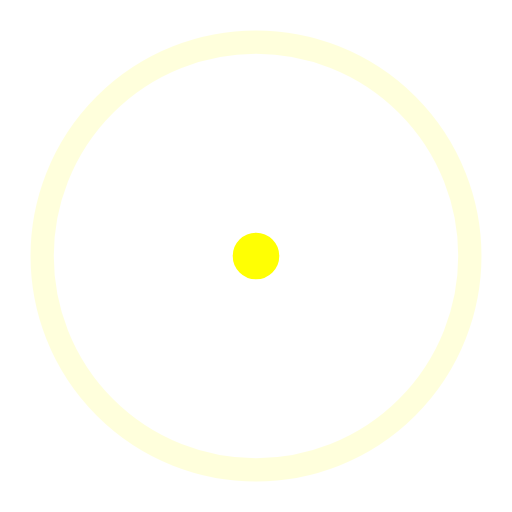
t = 0.00 s
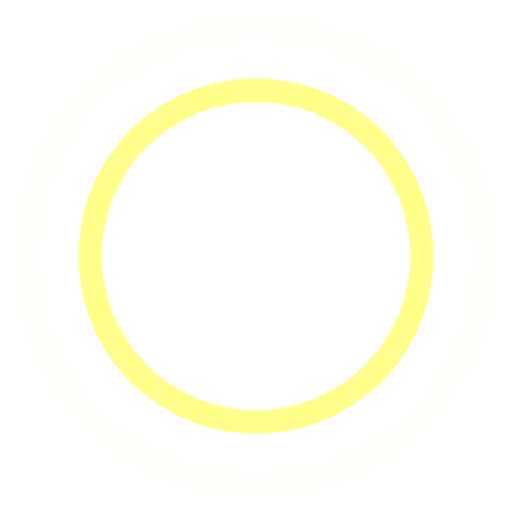
t = 0.45 s
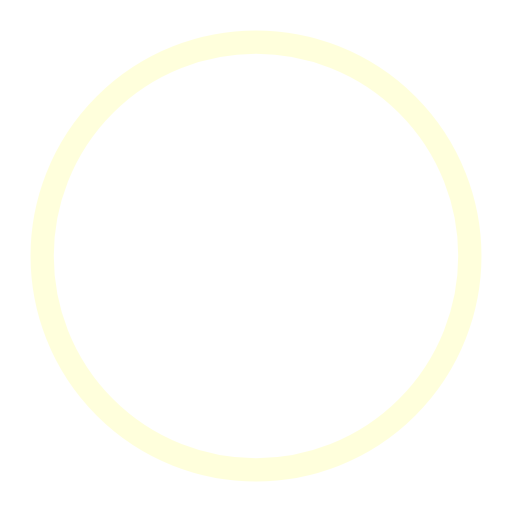
t = 0.90 s
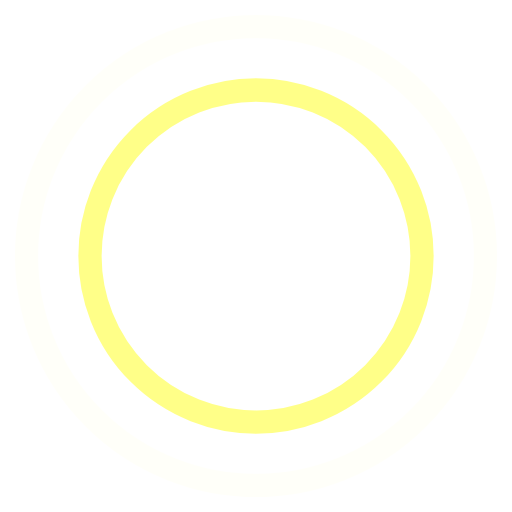
t = 1.35 s

The animated SVG that drew these frames (rendered in a browser with its animation timeline set to each time). Animation: 4 SMIL elements (animate=4); one cycle of 1.80 s, repeats indefinitely.

<?xml version="1.0" encoding="utf-8"?>
<!-- Generator: Adobe Illustrator 15.0.0, SVG Export Plug-In . SVG Version: 6.00 Build 0)  -->
<!DOCTYPE svg PUBLIC "-//W3C//DTD SVG 1.1//EN" "http://www.w3.org/Graphics/SVG/1.1/DTD/svg11.dtd">
<svg version="1.1" id="Layer_1" xmlns="http://www.w3.org/2000/svg" xmlns:xlink="http://www.w3.org/1999/xlink" x="0px" y="0px"
	 width="44px" height="44px" viewBox="0 0 44 44" enable-background="new 0 0 44 44" xml:space="preserve">
<g>
	<circle fill="none" stroke="#FFFF03" stroke-width="2" cx="22" cy="22" r="1">
	
		<animate  values="1; 20" dur="1.8s" begin="0s" fill="remove" restart="always" additive="replace" accumulate="none" repeatCount="indefinite" keySplines="0.165, 0.84, 0.44, 1" keyTimes="0; 1" calcMode="spline" attributeName="r">
		</animate>
	
		<animate  values="1; 0" dur="1.8s" begin="0s" fill="remove" restart="always" additive="replace" accumulate="none" repeatCount="indefinite" keySplines="0.3, 0.61, 0.355, 1" keyTimes="0; 1" calcMode="spline" attributeName="stroke-opacity">
		</animate>
	</circle>
	<circle fill="none" stroke="#FFFF00" stroke-width="2" cx="22" cy="22" r="1">
	
		<animate  values="1; 20" dur="1.8s" begin="-0.9s" fill="remove" restart="always" additive="replace" accumulate="none" repeatCount="indefinite" keySplines="0.165, 0.84, 0.44, 1" keyTimes="0; 1" calcMode="spline" attributeName="r">
		</animate>
	
		<animate  values="1; 0" dur="1.8s" begin="-0.9s" fill="remove" restart="always" additive="replace" accumulate="none" repeatCount="indefinite" keySplines="0.3, 0.61, 0.355, 1" keyTimes="0; 1" calcMode="spline" attributeName="stroke-opacity">
		</animate>
	</circle>
</g>
</svg>
